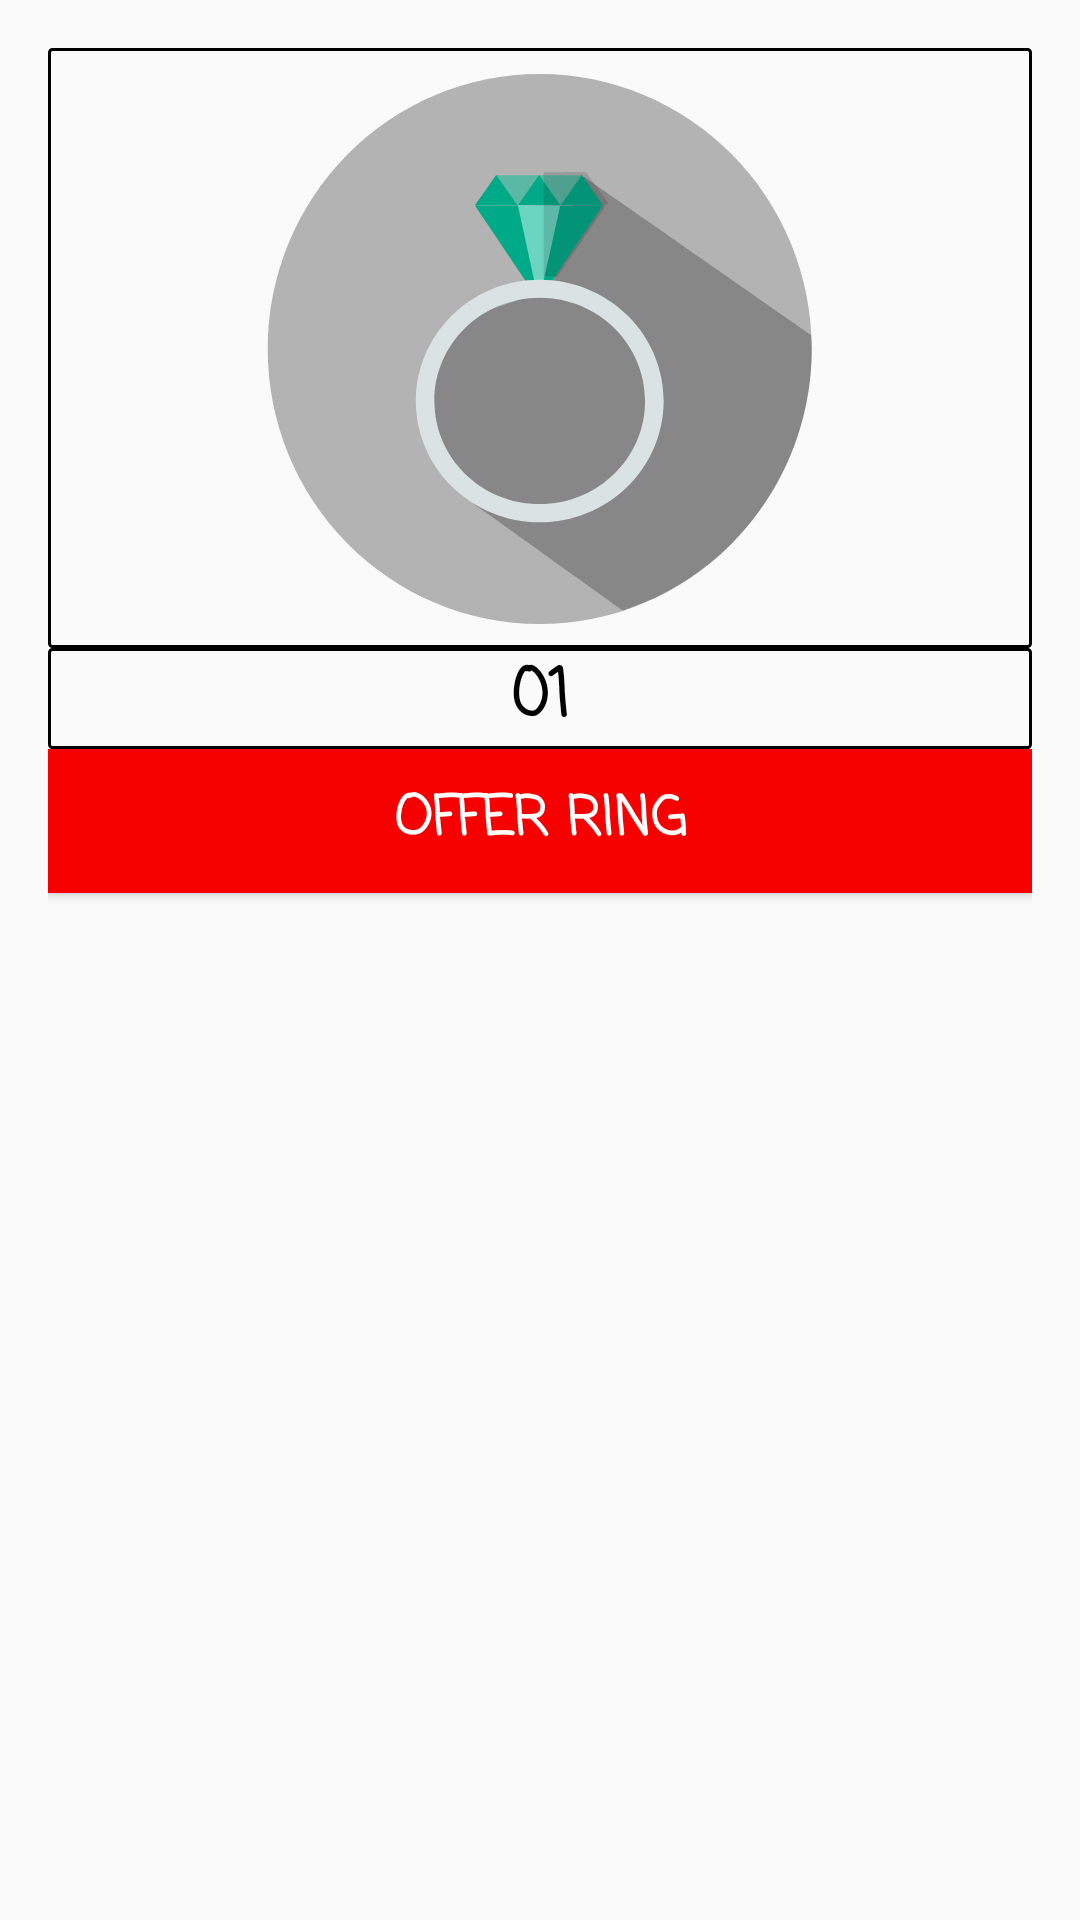

Reconstruct the res/layout file that produces this screen, plus the resources it refers to.
<!-- AndroidManifest.xml: application theme AppTheme -->
<!-- res/layout/mariage_dialog.xml -->
<?xml version="1.0" encoding="utf-8"?>
<LinearLayout xmlns:android="http://schemas.android.com/apk/res/android"
    xmlns:app="http://schemas.android.com/apk/res-auto"
    android:layout_width="wrap_content"
    android:layout_height="wrap_content"
    android:orientation="vertical"
    android:padding="16dp">

    <ImageView
        android:id="@+id/ringImage"
        android:layout_width="match_parent"
        android:layout_height="200dp"
        android:background="@drawable/borderblacksmall"
        android:padding="8dp"
        app:srcCompat="@drawable/jewelry" />

    <TextView
        android:id="@+id/numberRing"
        android:layout_width="match_parent"
        android:layout_height="wrap_content"
        android:background="@drawable/borderblacksmall"
        android:fontFamily="casual"
        android:text="01"
        android:textAlignment="center"
        android:textColor="@color/black"
        android:textSize="22dp"
        android:textStyle="bold" />

    <Button
        android:id="@+id/offerRingbutton"
        android:layout_width="match_parent"
        android:layout_height="wrap_content"
        android:background="@color/strong_red"
        android:fontFamily="casual"
        android:text="@string/offer_ring"
        android:textColor="@color/white"
        android:textSize="18dp"
        android:textStyle="bold" />
</LinearLayout>
<!-- resources referenced by this layout -->
<resources>
  <color name="black">#000000</color>
  <color name="strong_red">#f70000</color>
  <color name="white">#fff</color>
  <!-- drawable borderblacksmall (drawable) -->
  <?xml version="1.0" encoding="utf-8"?>
  <selector xmlns:android="http://schemas.android.com/apk/res/android">
  
      <item android:id="@+id/borderBlackSmall">
  
          <shape android:shape="rectangle">
              <stroke android:color="@color/black" android:width="1dp">
  
              </stroke>
              <corners android:radius="1dp"/>
          </shape>
      </item>
  
  </selector>
  <!-- drawable jewelry: vector/xml drawable (drawable, 8972 chars, omitted) -->
  <string name="offer_ring">Offer ring</string>
  <style name="AppTheme" parent="Theme.AppCompat.Light.NoActionBar">
          
          <item name="colorPrimary">@color/colorPrimary</item>
          <item name="colorPrimaryDark">@color/colorPrimaryDark</item>
          <item name="colorAccent">@color/colorAccent</item>
      </style>
  <color name="colorPrimary">#3F51B5</color>
  <color name="colorPrimaryDark">#303F9F</color>
  <color name="colorAccent">#FF4081</color>
</resources>
